Photos from the image-classification dataset "dataHa_name" in the GitHub repository dupeng24/cloud-removal. Its 2 classes are: clean, cloud.

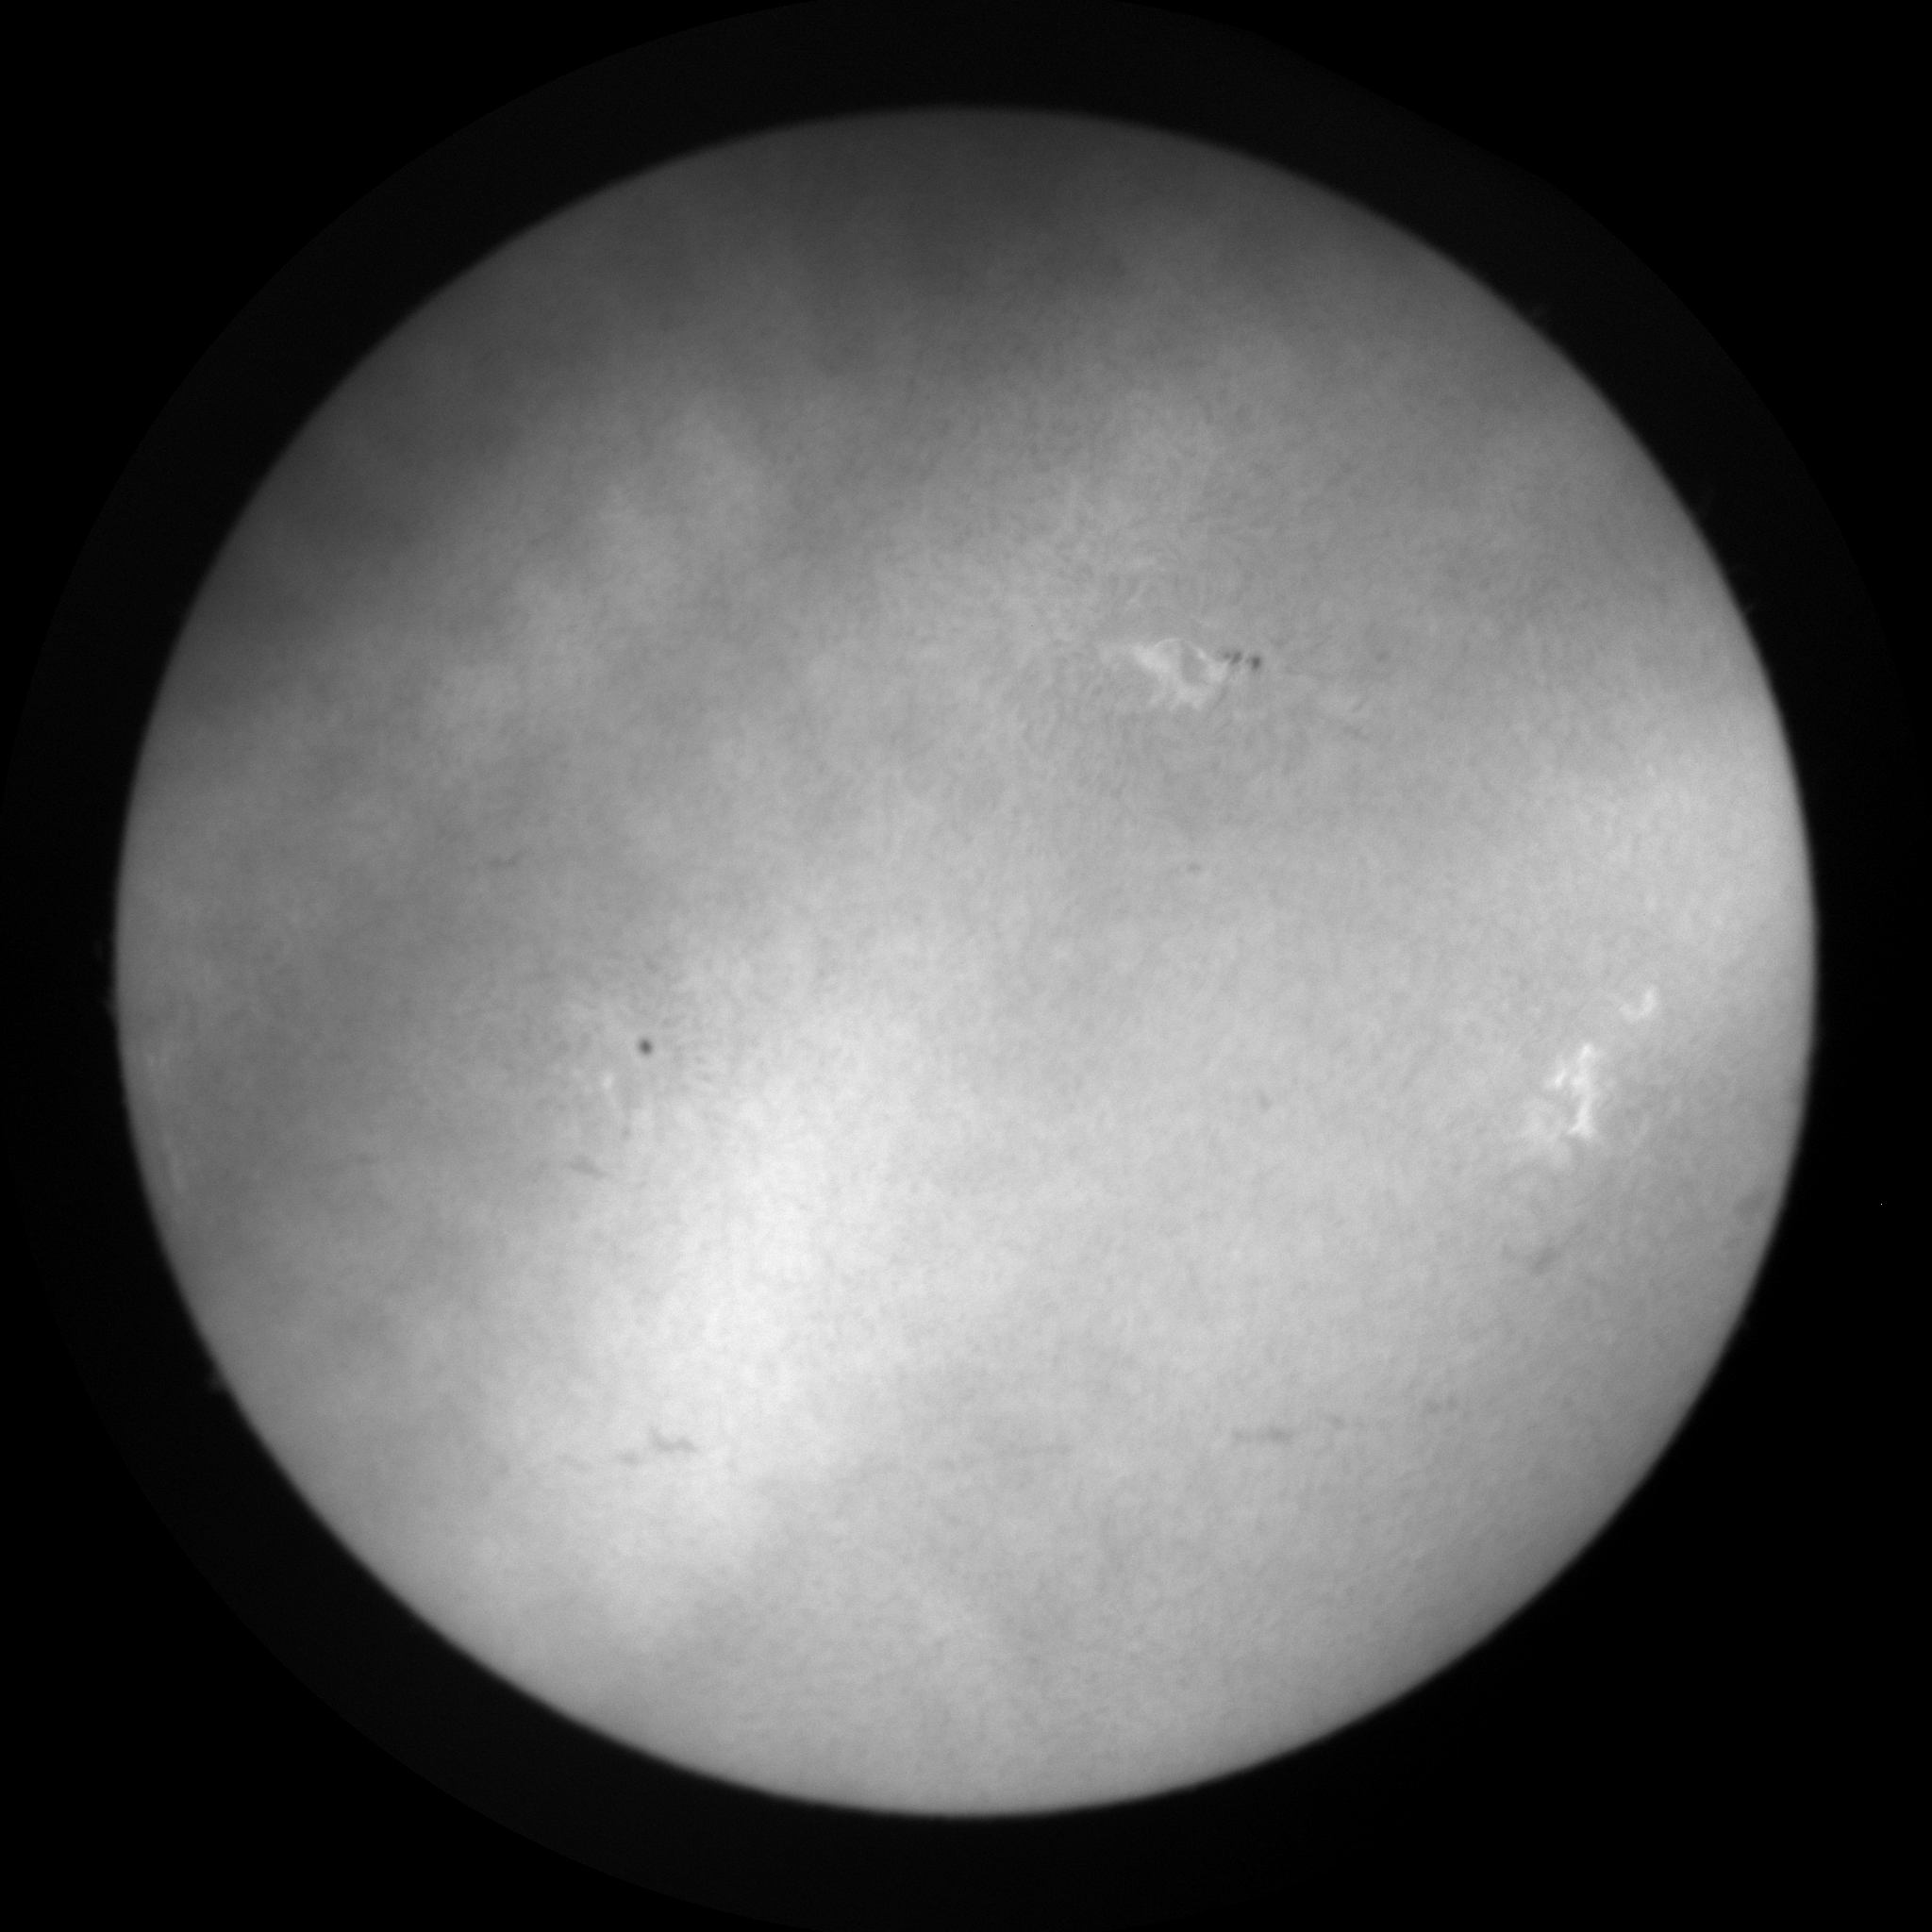
Label: cloud

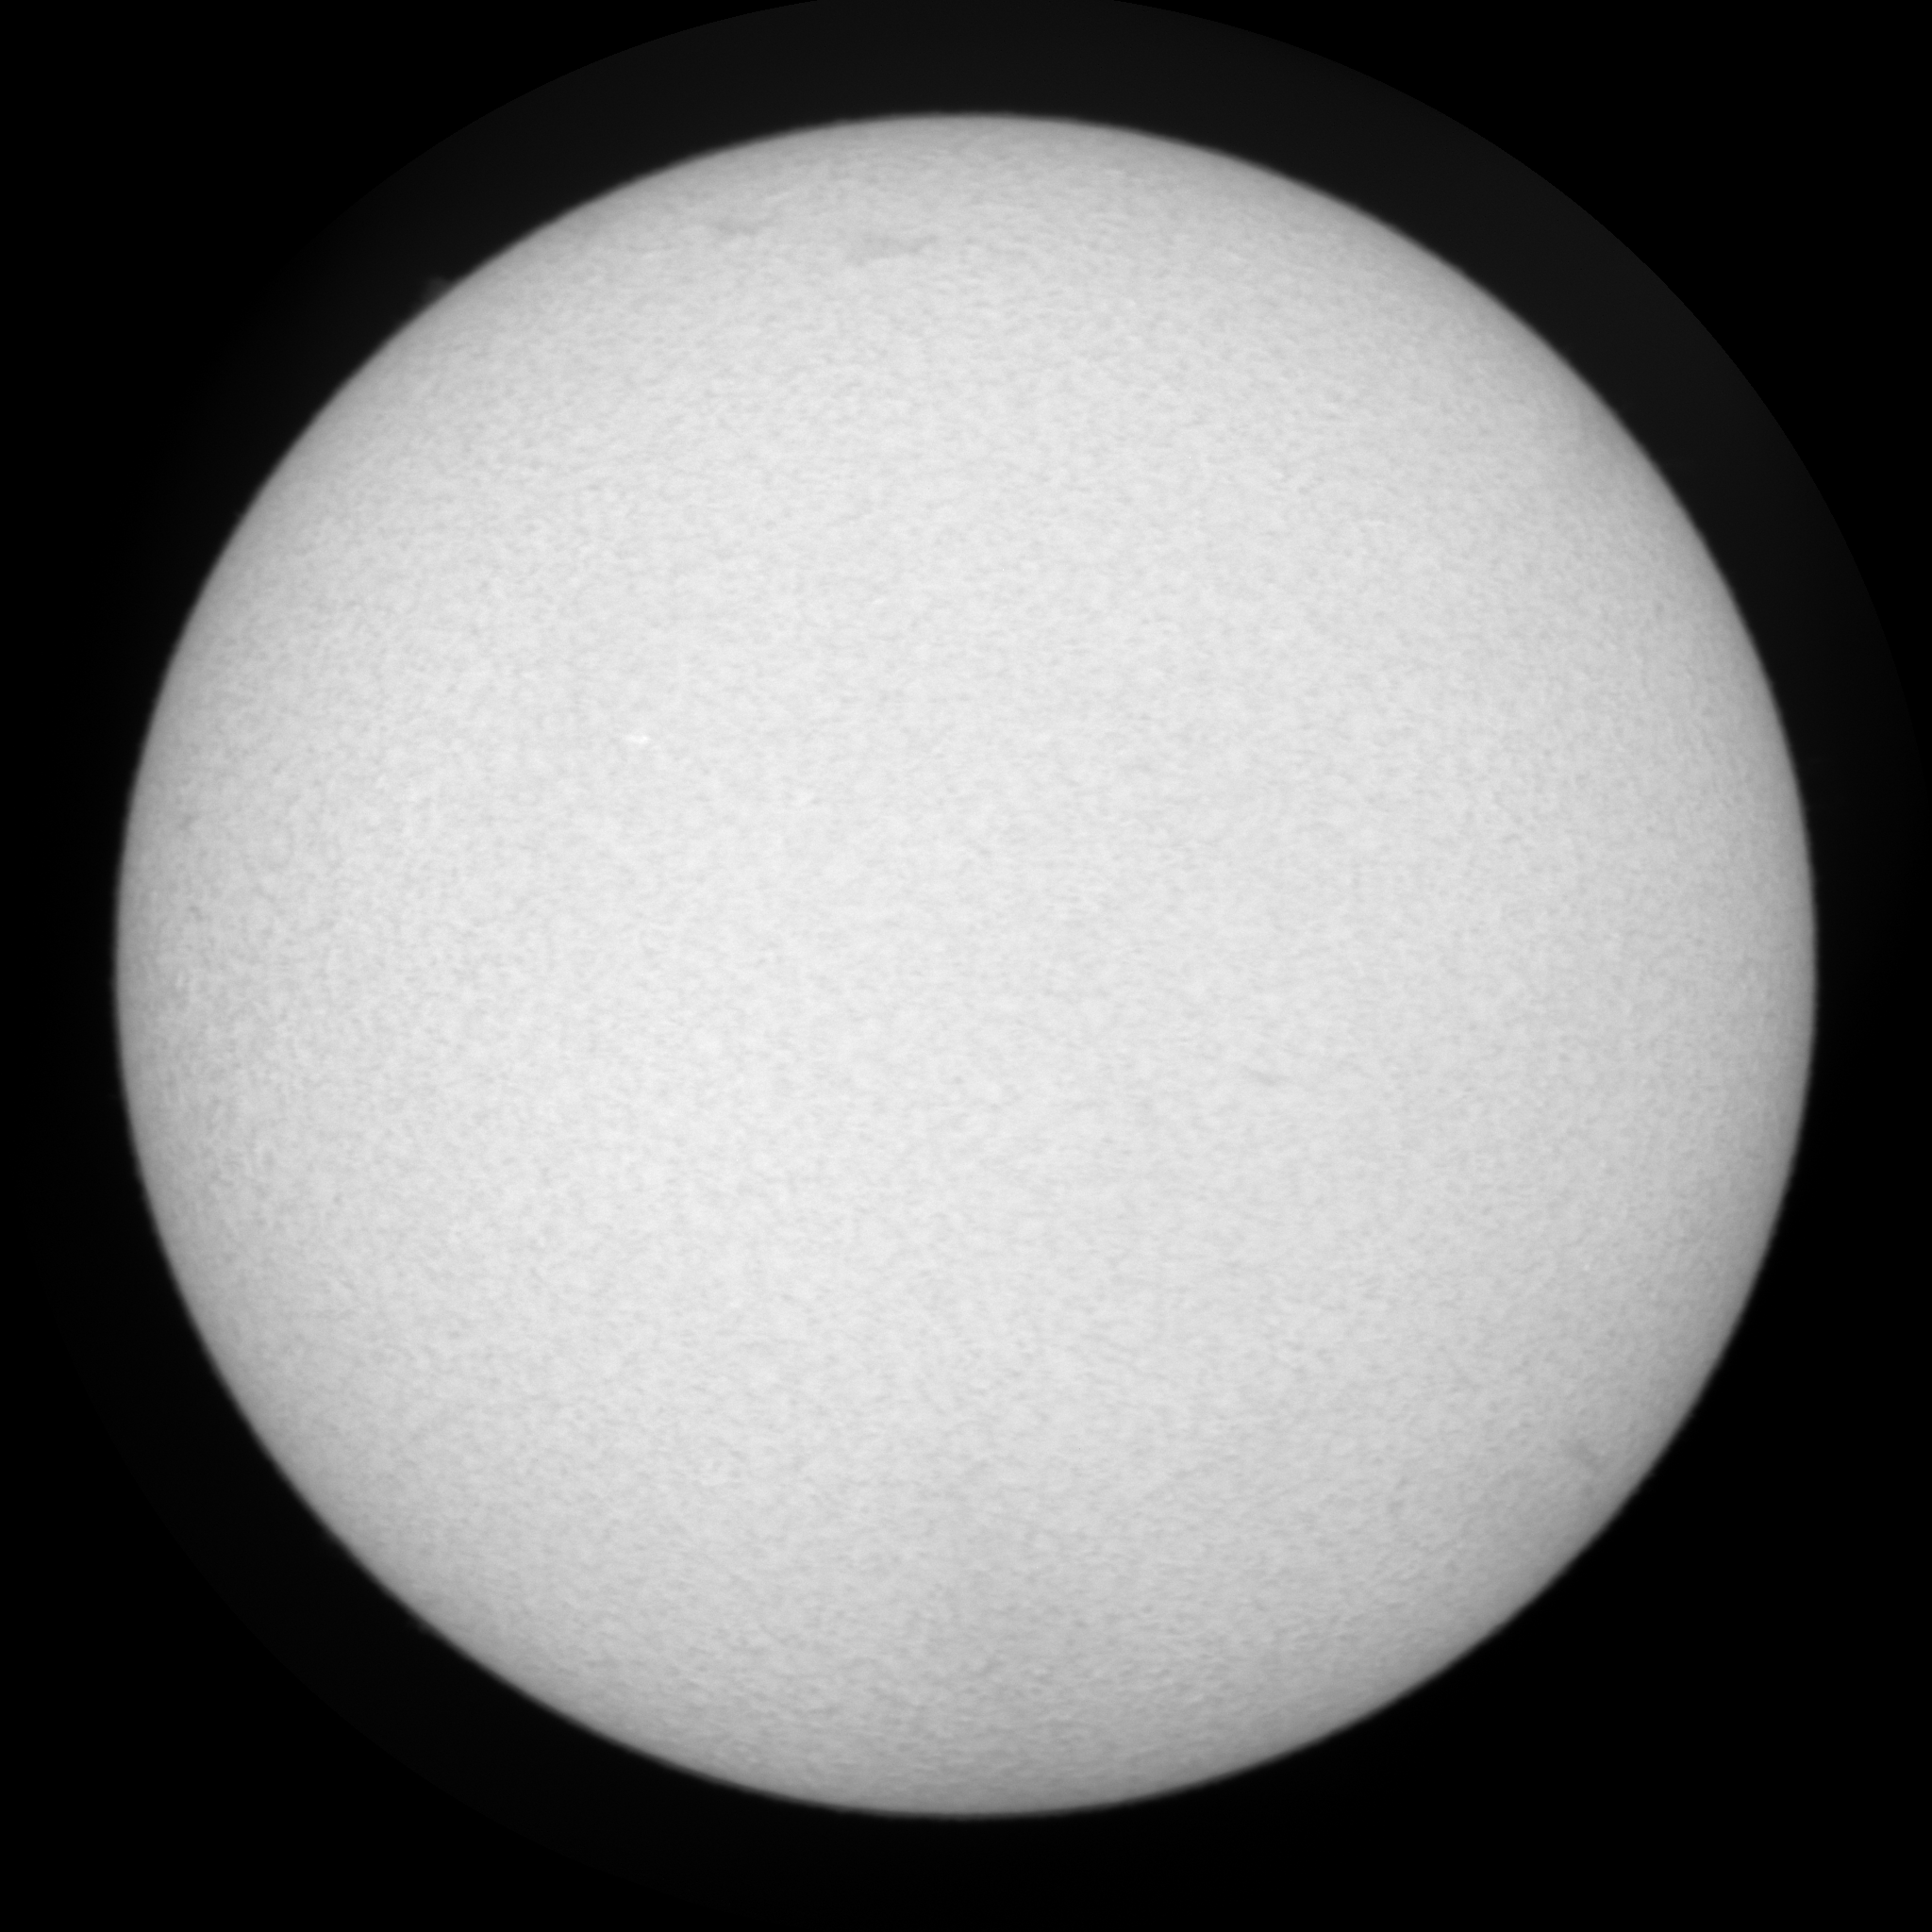
Label: clean

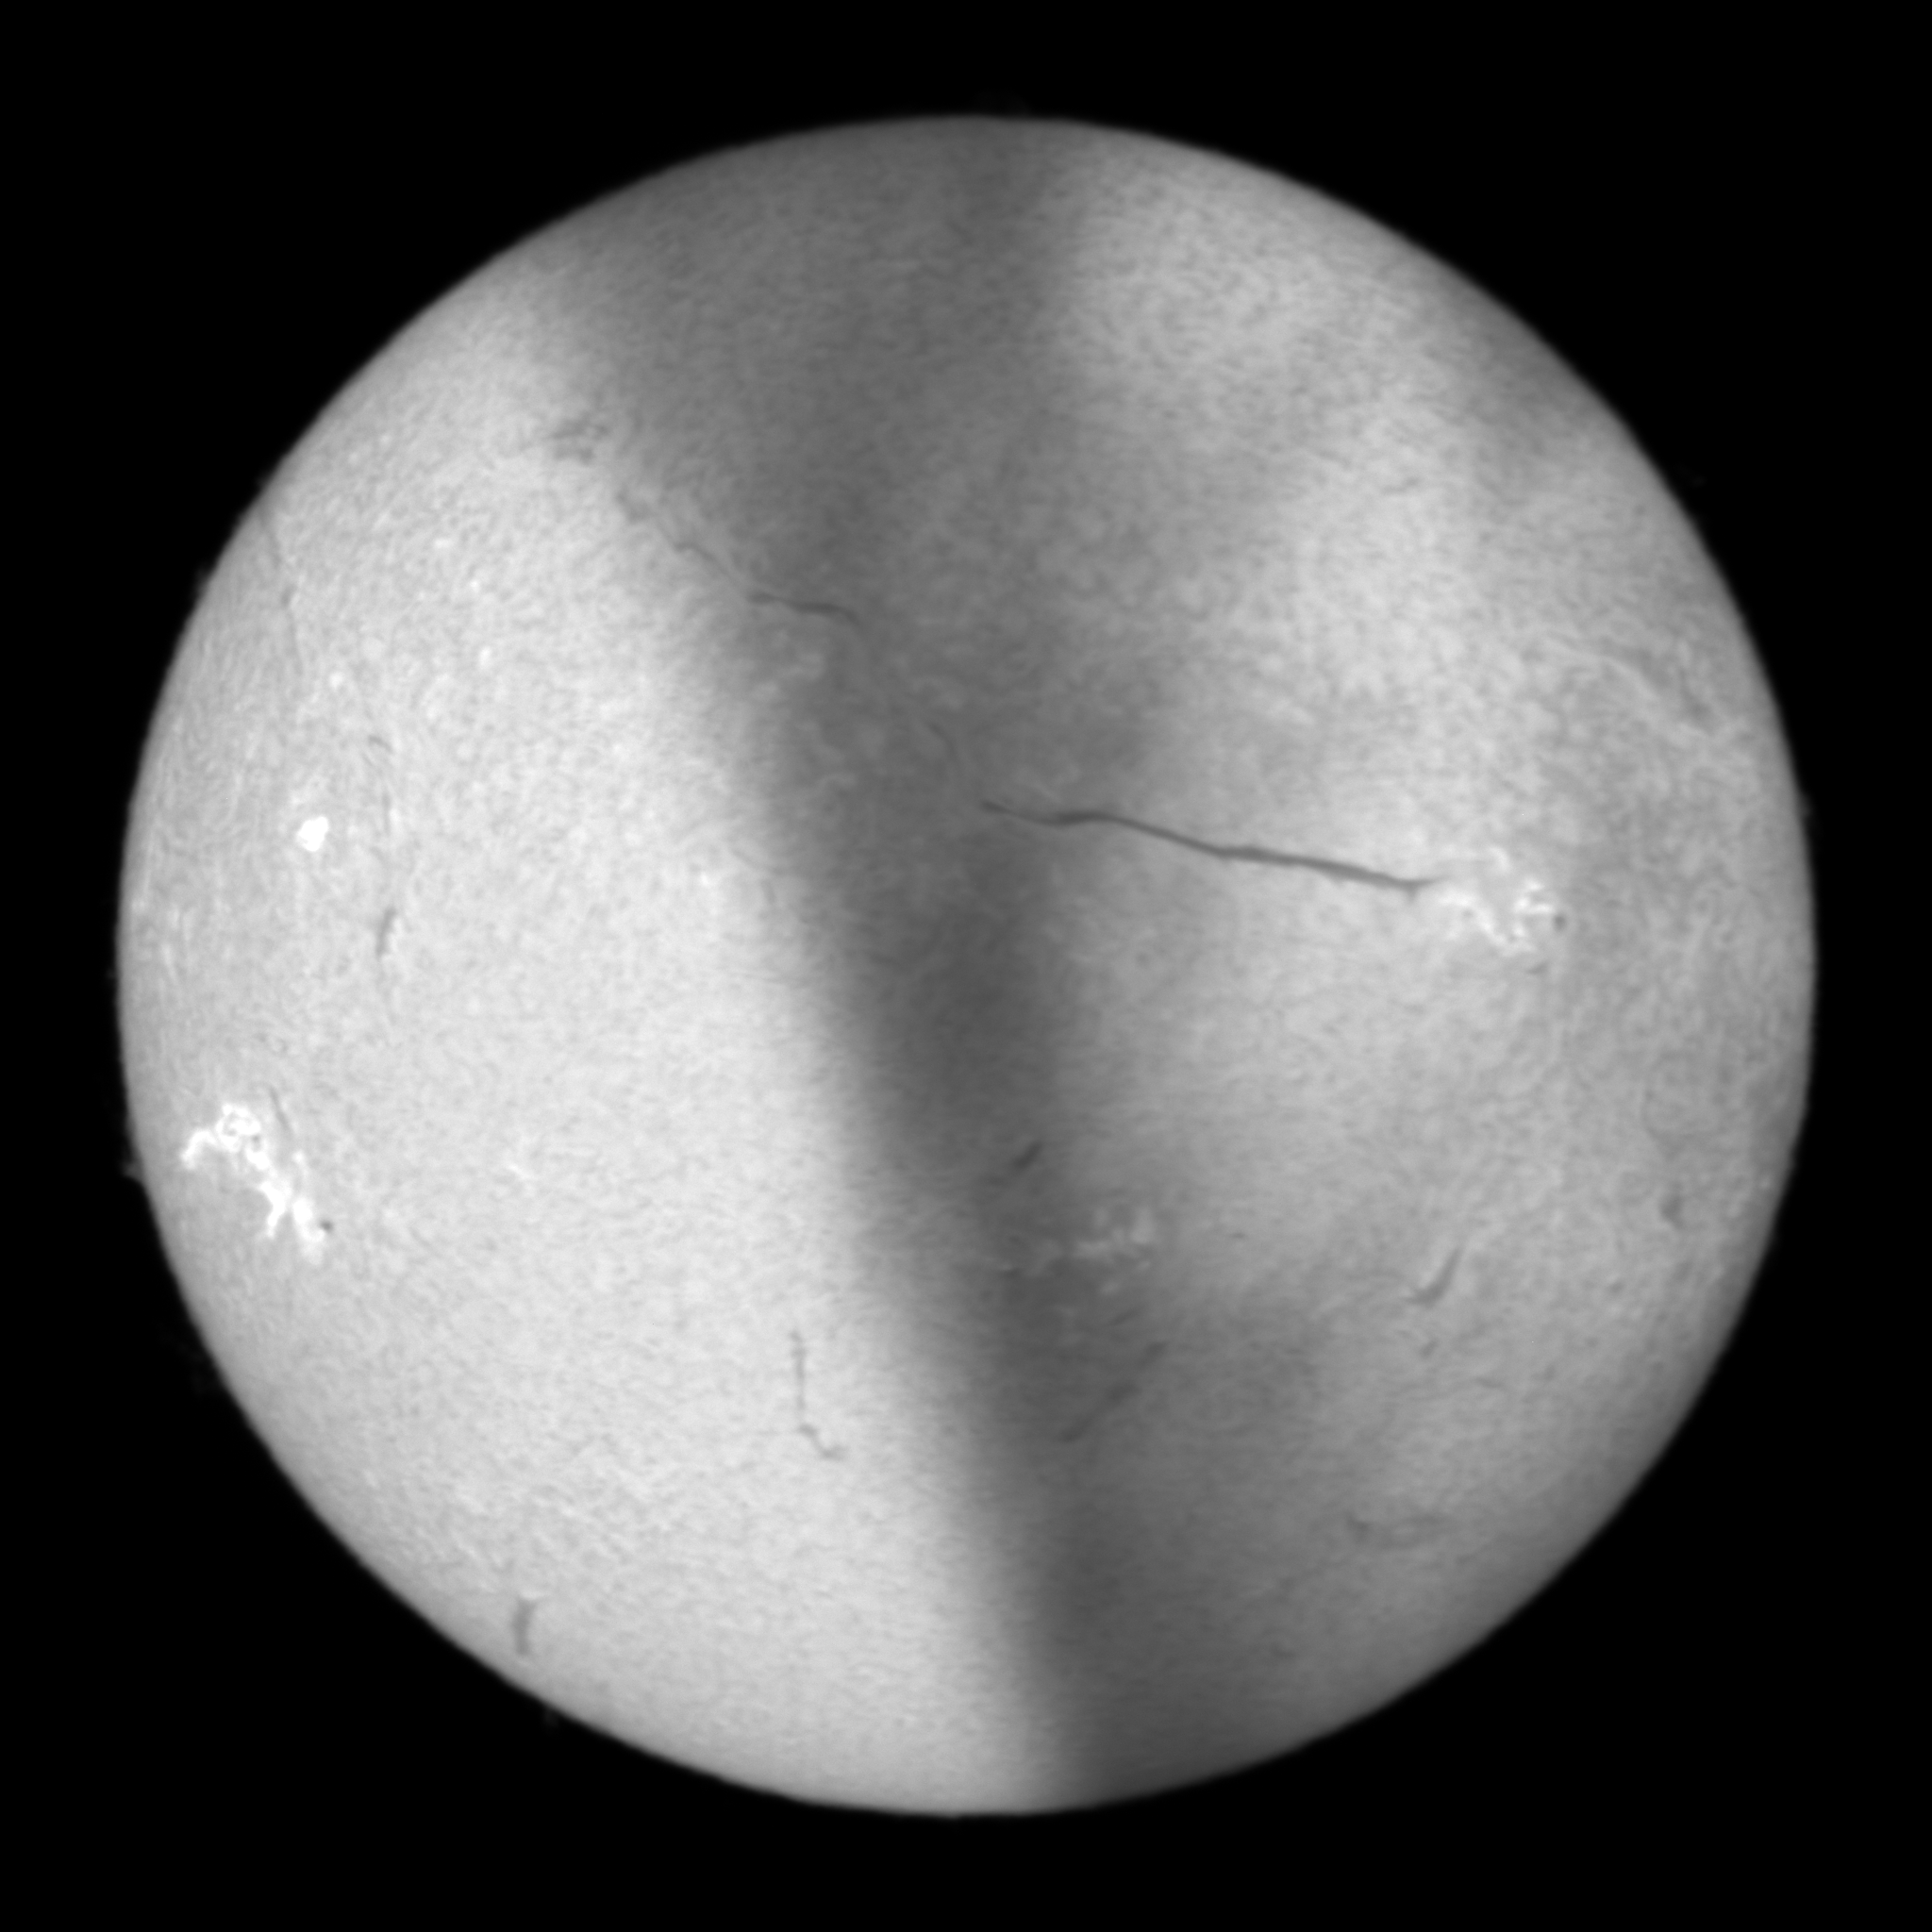
Label: cloud

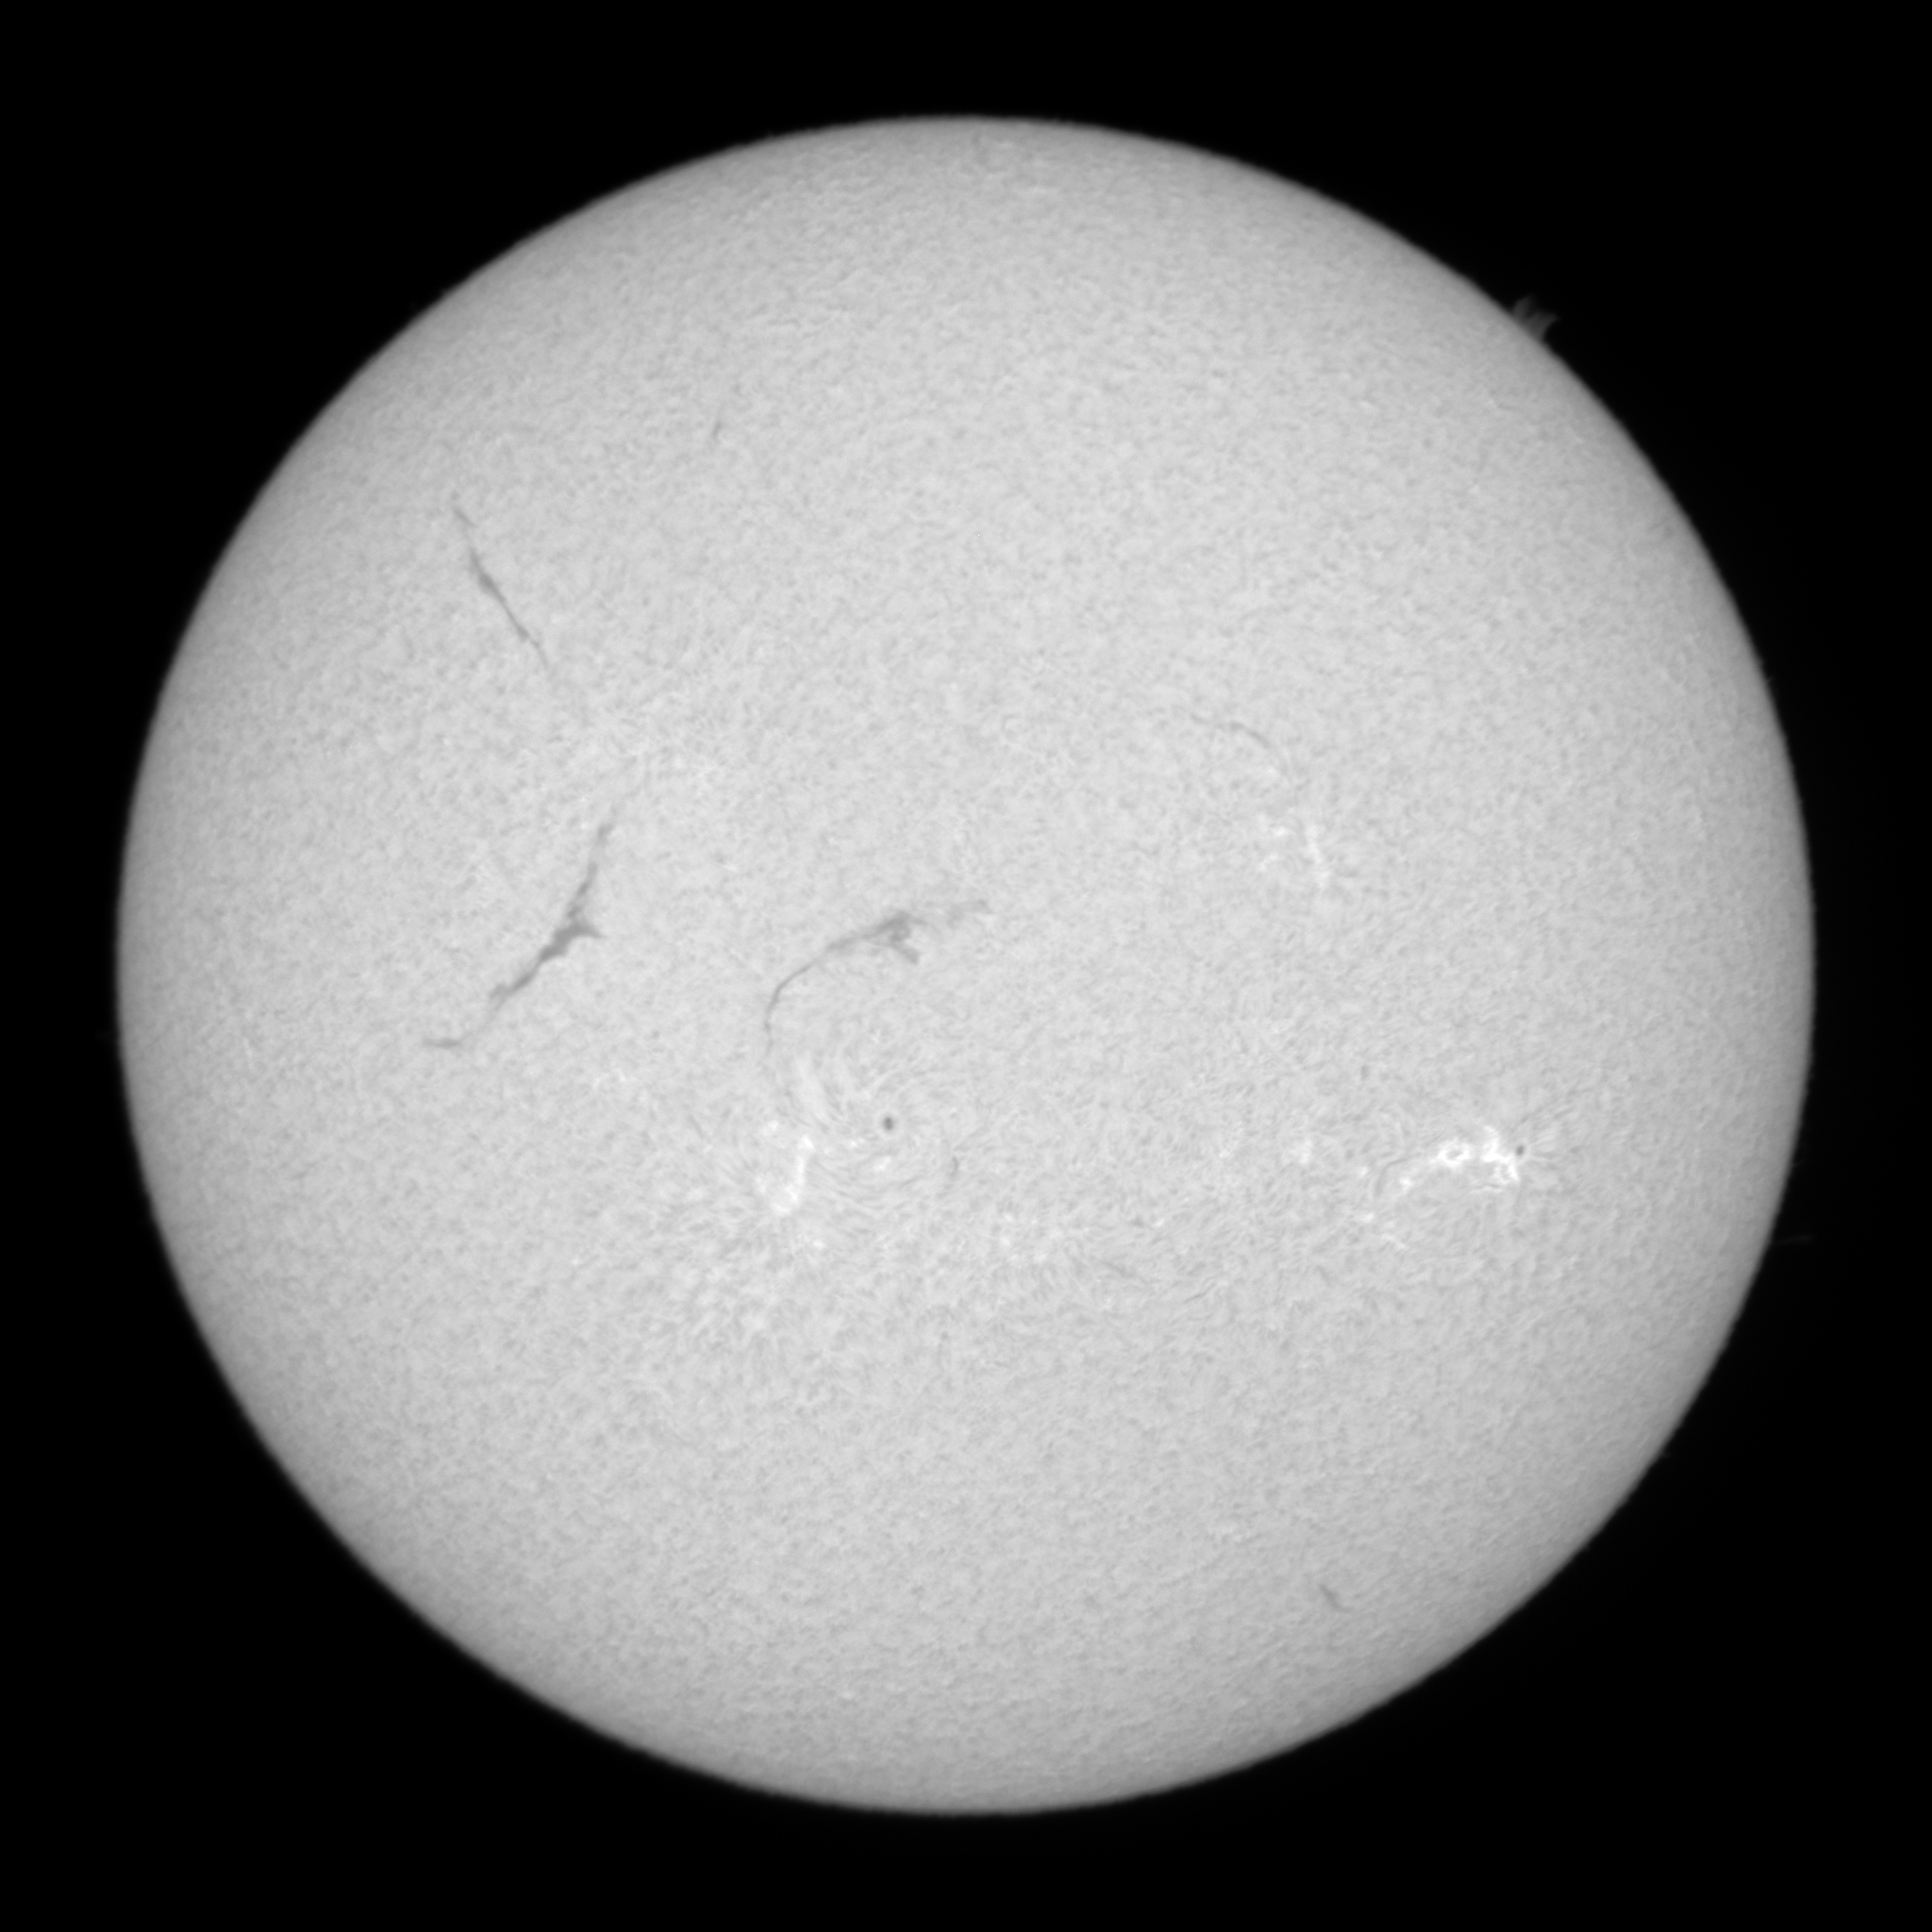
Label: clean

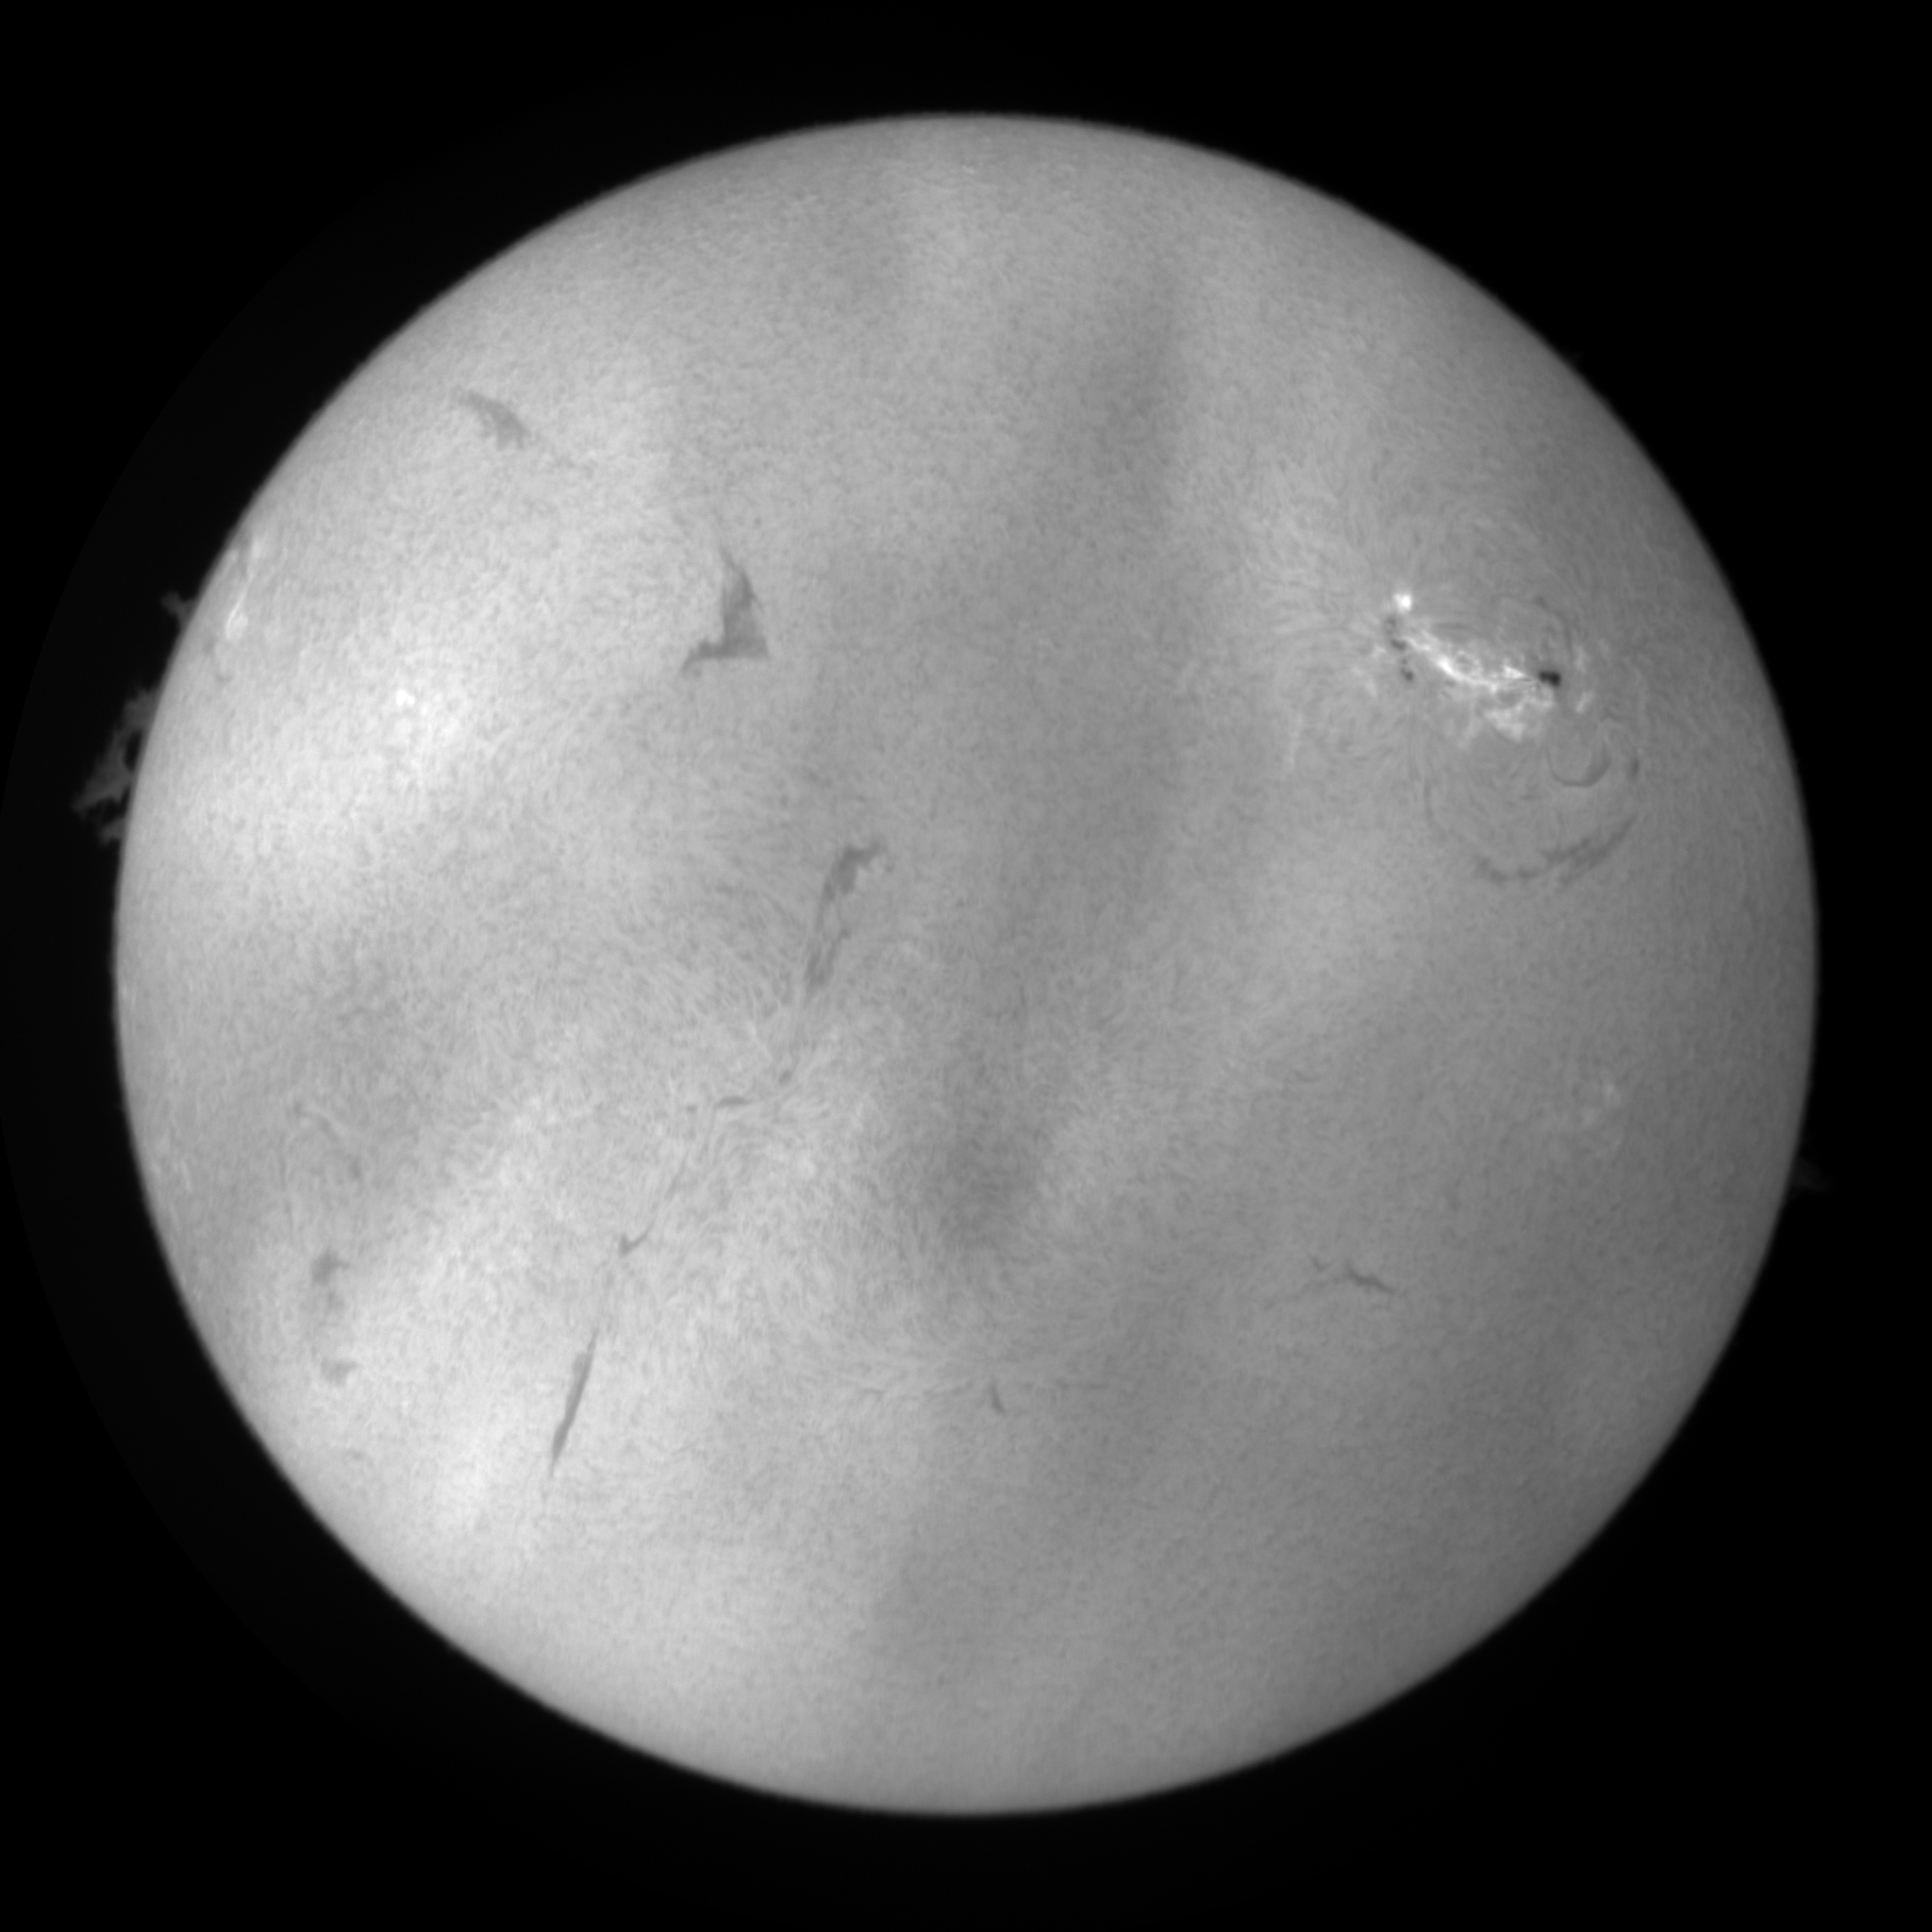
Label: cloud

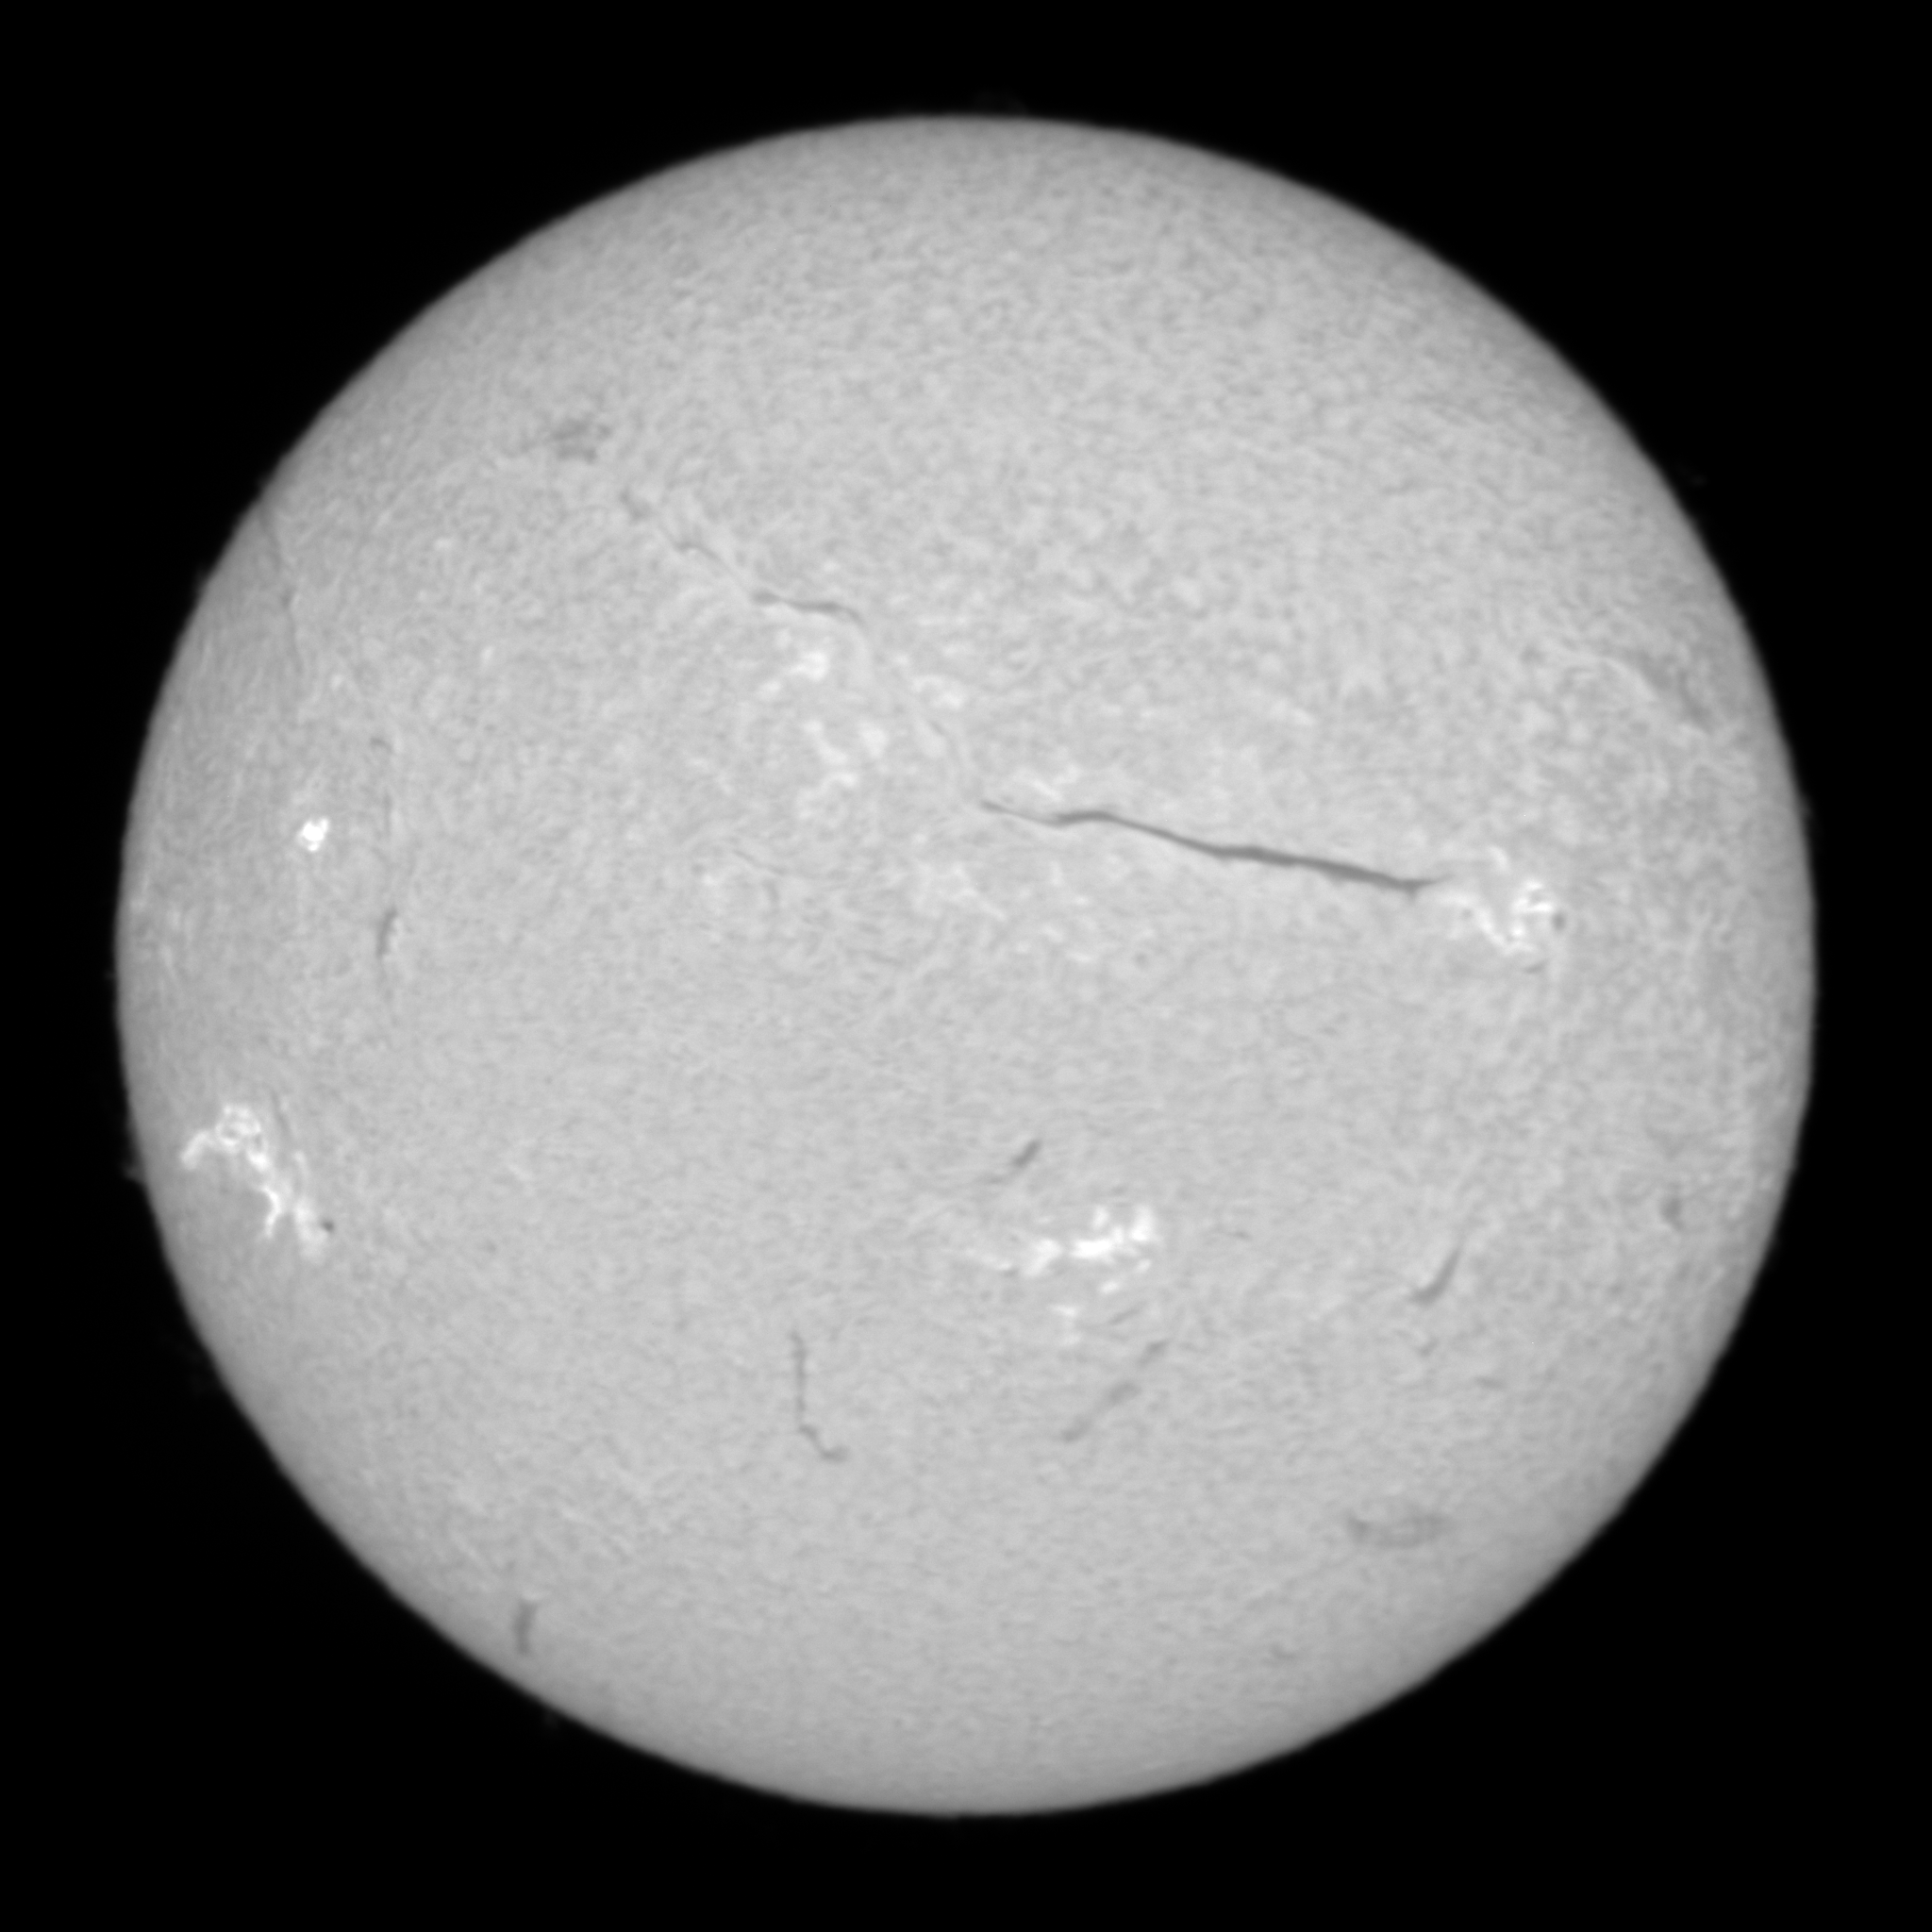
Label: clean
